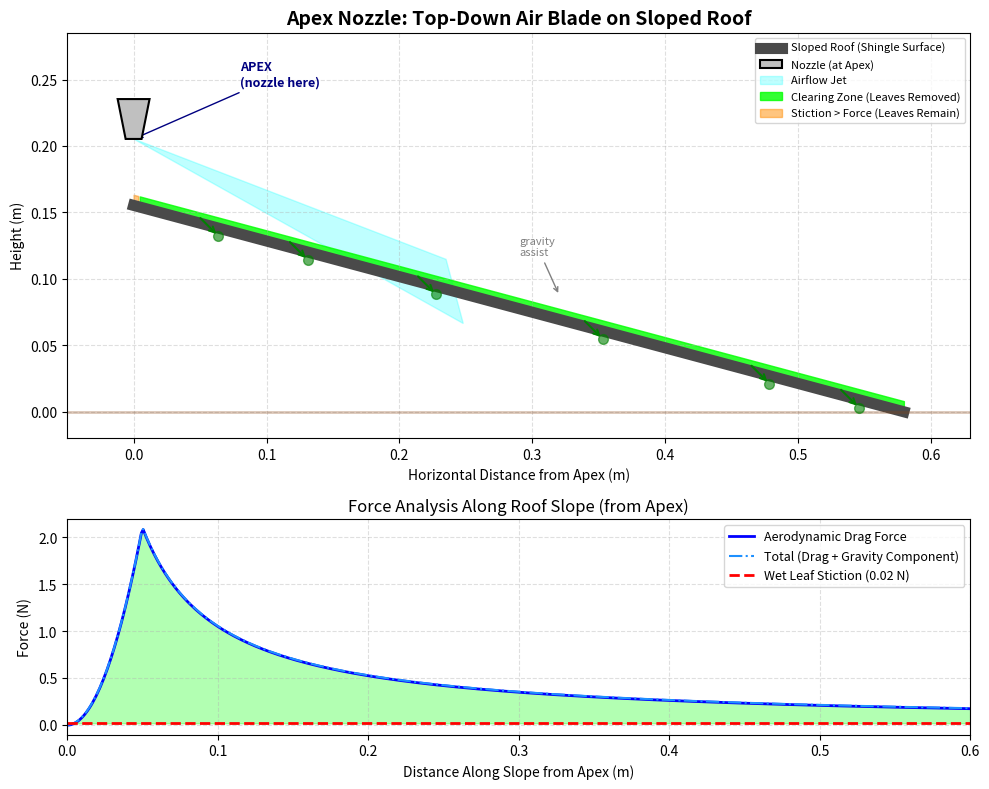

Recreate this plot in Python.
"""
ESC204 - Jinesis Group
Apex Nozzle Visualization: Top-Down Air Blade from Roof Peak

The nozzle is positioned at the APEX (top peak) of a sloped roof,
blowing air downward along the slope. The roof slopes from the apex
(x=0, y=high) downward. Leaves are cleared as the jet travels
down the slope, overcoming wet-leaf stiction.
"""

import numpy as np
import matplotlib.pyplot as plt
from matplotlib.patches import Polygon

# ── Prototype Parameters ──
ROOF_ANGLE_DEG = 15.0        # Roof slope angle from horizontal
ROOF_LENGTH = 0.6            # 60 cm slope length
NOZZLE_HEIGHT = 0.05         # 5 cm above roof surface at apex
AIR_VELOCITY = 25.0          # m/s exit velocity

# ── Leaf & Physics Parameters ──
LEAF_STICTION_FORCE = 0.02   # N – estimated wet leaf holding force
RHO_AIR = 1.225              # kg/m³
C_DRAG = 1.1                 # Drag coefficient (wet flat leaf)
LEAF_AREA = 0.005            # m² cross-sectional area exposed

# ── Roof Geometry (apex at top-left, slopes down to the right) ──
slope_dist = np.linspace(0, ROOF_LENGTH, 500)          # distance along slope from apex
slope_rad = np.radians(ROOF_ANGLE_DEG)

# World coordinates: apex is at (0, ROOF_LENGTH * sin(slope))
apex_height = ROOF_LENGTH * np.sin(slope_rad)
x_roof = slope_dist * np.cos(slope_rad)
y_roof = apex_height - slope_dist * np.sin(slope_rad)  # descends from apex

# ── Nozzle at the apex, aimed down along the slope ──
nozzle_x = 0.0
nozzle_y = y_roof[0] + NOZZLE_HEIGHT                   # just above apex

# Velocity model: jet exits nozzle, hits roof surface near apex, then
# spreads as a wall jet flowing down the slope.
# Near the nozzle the jet hasn't fully developed; after attachment it
# decays with distance as V = V0 * sqrt(d0 / d) (free-jet decay).
STANDOFF = NOZZLE_HEIGHT                                # attachment distance
velocity_at_surface = np.zeros_like(slope_dist)

for i, d in enumerate(slope_dist):
    if d < STANDOFF:
        # Jet is still developing – linear ramp from nozzle to surface
        velocity_at_surface[i] = AIR_VELOCITY * (d / STANDOFF)
    else:
        # Wall-jet decay after attachment
        velocity_at_surface[i] = AIR_VELOCITY * np.sqrt(STANDOFF / d)

velocity_at_surface = np.clip(velocity_at_surface, 0, AIR_VELOCITY)

# ── Drag force on leaves at each point ──
drag_force = 0.5 * RHO_AIR * velocity_at_surface**2 * C_DRAG * LEAF_AREA

# Add a gravity assist component along the slope (small leaf mass)
LEAF_MASS = 0.002  # 2 g wet leaf
gravity_along_slope = LEAF_MASS * 9.81 * np.sin(slope_rad)
total_clearing_force = drag_force + gravity_along_slope

clearing_zone = total_clearing_force > LEAF_STICTION_FORCE

# ══════════════════════════  PLOTTING  ══════════════════════════
fig, (ax1, ax2) = plt.subplots(2, 1, figsize=(10, 8),
                                gridspec_kw={'height_ratios': [2, 1]})

# ── Plot 1: Physical Layout ──
ax1.set_title("Apex Nozzle: Top-Down Air Blade on Sloped Roof",
              fontsize=14, fontweight='bold')

# Draw roof surface
ax1.plot(x_roof, y_roof, color='#4a4a4a', linewidth=8,
         label="Sloped Roof (Shingle Surface)")

# Draw ground line for reference
ax1.axhline(0, color='#8B4513', linewidth=2, linestyle='-', alpha=0.3)

# Nozzle polygon at apex
nw = 0.012  # nozzle half-width
nozzle_poly = Polygon(
    [[nozzle_x - nw, nozzle_y + 0.03],
     [nozzle_x + nw, nozzle_y + 0.03],
     [nozzle_x + nw/2, nozzle_y],
     [nozzle_x - nw/2, nozzle_y]],
    closed=True, color='silver', ec='black', linewidth=1.5,
    label="Nozzle (at Apex)", zorder=5
)
ax1.add_patch(nozzle_poly)

# Airflow cone from nozzle down along slope
cone_reach = min(0.25, ROOF_LENGTH)  # visual reach of drawn cone
idx_reach = np.argmin(np.abs(slope_dist - cone_reach))
offset = 0.025  # perpendicular spread of drawn cone
nx = np.cos(slope_rad + np.pi/2) * offset
ny = np.sin(slope_rad + np.pi/2) * offset
jet_cone_x = [nozzle_x, x_roof[idx_reach] + nx, x_roof[idx_reach] - nx, nozzle_x]
jet_cone_y = [nozzle_y, y_roof[idx_reach] + ny, y_roof[idx_reach] - ny, nozzle_y]
ax1.fill(jet_cone_x, jet_cone_y, color='cyan', alpha=0.25, label="Airflow Jet")

# Clearing zone highlights on roof
ax1.fill_between(x_roof, y_roof, y_roof + 0.008,
                 where=clearing_zone, color='lime', alpha=0.8,
                 label="Clearing Zone (Leaves Removed)")
ax1.fill_between(x_roof, y_roof, y_roof + 0.008,
                 where=~clearing_zone, color='darkorange', alpha=0.5,
                 label="Stiction > Force (Leaves Remain)")

# Draw example leaves
leaf_positions = [0.05, 0.12, 0.22, 0.35, 0.48, 0.55]
for ld in leaf_positions:
    idx = np.argmin(np.abs(slope_dist - ld))
    lx, ly = x_roof[idx], y_roof[idx]
    if clearing_zone[idx]:
        # Leaf being swept downslope
        ax1.plot(lx + 0.015, ly - 0.01, marker='o', markersize=7,
                 color='green', alpha=0.6)
        ax1.annotate('', xy=(lx + 0.015, ly - 0.01), xytext=(lx, ly + 0.005),
                     arrowprops=dict(arrowstyle='->', color='green', lw=1.5))
    else:
        # Leaf stuck on roof
        ax1.plot(lx, ly + 0.005, marker='o', markersize=7, color='darkgreen')

# Annotation for apex
ax1.annotate("APEX\n(nozzle here)", xy=(nozzle_x, nozzle_y),
             xytext=(0.08, nozzle_y + 0.04),
             fontsize=9, fontweight='bold', color='navy',
             arrowprops=dict(arrowstyle='->', color='navy'))

# Gravity arrow
gx, gy = x_roof[len(x_roof)//2], y_roof[len(y_roof)//2] + 0.04
ax1.annotate('gravity\nassist', xy=(gx + 0.03, gy - 0.03), xytext=(gx, gy),
             fontsize=8, color='gray',
             arrowprops=dict(arrowstyle='->', color='gray', lw=1))

ax1.set_xlabel("Horizontal Distance from Apex (m)")
ax1.set_ylabel("Height (m)")
ax1.set_xlim(-0.05, ROOF_LENGTH * np.cos(slope_rad) + 0.05)
ax1.set_ylim(-0.02, apex_height + NOZZLE_HEIGHT + 0.08)
ax1.legend(loc='upper right', fontsize=8)
ax1.grid(True, linestyle='--', alpha=0.4)
ax1.set_aspect('equal')

# ── Plot 2: Force Analysis ──
ax2.set_title("Force Analysis Along Roof Slope (from Apex)", fontsize=12)
ax2.plot(slope_dist, drag_force, color='blue', linewidth=2,
         label="Aerodynamic Drag Force")
ax2.plot(slope_dist, total_clearing_force, color='dodgerblue', linewidth=1.5,
         linestyle='-.', label="Total (Drag + Gravity Component)")
ax2.axhline(LEAF_STICTION_FORCE, color='red', linestyle='--', linewidth=2,
            label=f"Wet Leaf Stiction ({LEAF_STICTION_FORCE} N)")

ax2.fill_between(slope_dist, total_clearing_force, LEAF_STICTION_FORCE,
                 where=clearing_zone, color='lime', alpha=0.3)

ax2.set_xlabel("Distance Along Slope from Apex (m)")
ax2.set_ylabel("Force (N)")
ax2.set_xlim(0, ROOF_LENGTH)
ax2.legend(loc='upper right', fontsize=9)
ax2.grid(True, linestyle='--', alpha=0.4)

plt.tight_layout()
out_path = "apex_clear_visualization.png"
plt.savefig(out_path, dpi=200)
print(f"Saved visualization to {out_path}")
